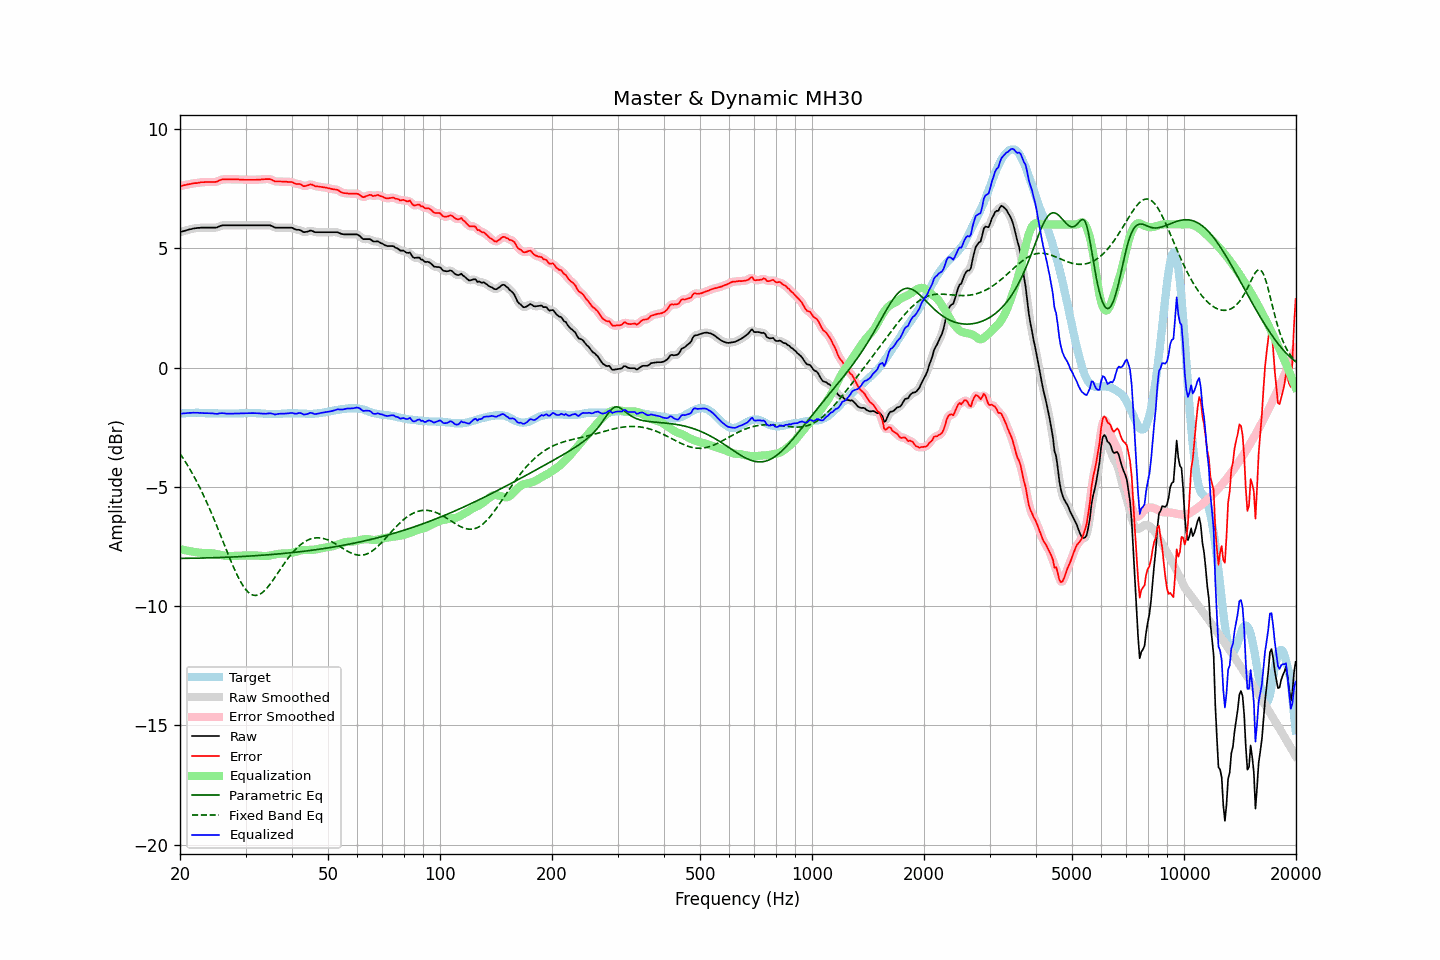

The data file committed next to this chart (first rows):
frequency, raw, error, smoothed, error_smoothed, equalization, parametric_eq, fixed_band_eq, equalized_raw, equalized_smoothed, target
20.00, 5.68, 7.61, 5.68, 7.61, -7.61, -8.00, -3.61, -1.93, -1.93, -1.94
20.20, 5.70, 7.62, 5.70, 7.62, -7.62, -8.00, -3.71, -1.93, -1.93, -1.93
20.40, 5.72, 7.63, 5.72, 7.64, -7.64, -8.00, -3.81, -1.92, -1.92, -1.92
20.61, 5.74, 7.65, 5.74, 7.65, -7.65, -8.00, -3.91, -1.92, -1.92, -1.92
20.81, 5.76, 7.66, 5.76, 7.66, -7.67, -7.99, -4.02, -1.91, -1.91, -1.91
21.02, 5.78, 7.68, 5.78, 7.68, -7.68, -7.99, -4.13, -1.90, -1.90, -1.91
21.23, 5.80, 7.69, 5.79, 7.69, -7.69, -7.99, -4.24, -1.90, -1.90, -1.90
21.44, 5.81, 7.70, 5.81, 7.71, -7.70, -7.99, -4.36, -1.90, -1.89, -1.90
21.66, 5.83, 7.72, 5.82, 7.72, -7.72, -7.99, -4.48, -1.89, -1.89, -1.90
21.87, 5.84, 7.73, 5.84, 7.73, -7.73, -7.99, -4.60, -1.89, -1.89, -1.90
22.09, 5.85, 7.73, 5.85, 7.73, -7.74, -7.99, -4.73, -1.89, -1.89, -1.89
22.31, 5.86, 7.74, 5.85, 7.74, -7.75, -7.99, -4.85, -1.89, -1.89, -1.89
22.54, 5.86, 7.75, 5.86, 7.75, -7.76, -7.98, -4.99, -1.90, -1.90, -1.90
22.76, 5.87, 7.77, 5.86, 7.76, -7.76, -7.98, -5.12, -1.90, -1.90, -1.91
22.99, 5.87, 7.77, 5.87, 7.77, -7.77, -7.98, -5.26, -1.90, -1.90, -1.91
23.22, 5.87, 7.77, 5.87, 7.78, -7.77, -7.98, -5.41, -1.91, -1.91, -1.91
23.45, 5.87, 7.78, 5.87, 7.78, -7.78, -7.98, -5.55, -1.91, -1.91, -1.92
23.69, 5.87, 7.78, 5.87, 7.78, -7.78, -7.98, -5.70, -1.91, -1.91, -1.92
23.92, 5.87, 7.78, 5.87, 7.78, -7.78, -7.97, -5.85, -1.91, -1.91, -1.92
24.16, 5.87, 7.78, 5.87, 7.78, -7.78, -7.97, -6.01, -1.91, -1.91, -1.92
24.40, 5.87, 7.78, 5.86, 7.78, -7.78, -7.97, -6.17, -1.92, -1.92, -1.92
24.65, 5.87, 7.78, 5.86, 7.78, -7.79, -7.97, -6.33, -1.92, -1.93, -1.92
24.89, 5.87, 7.78, 5.87, 7.78, -7.80, -7.97, -6.49, -1.94, -1.93, -1.92
25.14, 5.88, 7.79, 5.88, 7.80, -7.82, -7.96, -6.65, -1.94, -1.93, -1.92
25.39, 5.91, 7.83, 5.91, 7.83, -7.83, -7.96, -6.82, -1.93, -1.93, -1.93
25.65, 5.94, 7.86, 5.93, 7.86, -7.85, -7.96, -6.99, -1.91, -1.92, -1.93
25.91, 5.96, 7.88, 5.95, 7.88, -7.86, -7.96, -7.16, -1.91, -1.91, -1.93
26.16, 5.97, 7.89, 5.96, 7.89, -7.88, -7.95, -7.33, -1.91, -1.91, -1.93
26.43, 5.97, 7.89, 5.97, 7.89, -7.89, -7.95, -7.50, -1.92, -1.92, -1.93
26.69, 5.97, 7.89, 5.97, 7.89, -7.89, -7.95, -7.67, -1.93, -1.93, -1.93
26.96, 5.97, 7.89, 5.97, 7.89, -7.90, -7.95, -7.83, -1.93, -1.93, -1.93
27.23, 5.97, 7.89, 5.97, 7.89, -7.90, -7.94, -8.00, -1.93, -1.93, -1.93
27.50, 5.97, 7.89, 5.97, 7.89, -7.90, -7.94, -8.16, -1.93, -1.93, -1.93
27.77, 5.97, 7.89, 5.97, 7.89, -7.89, -7.94, -8.32, -1.93, -1.93, -1.93
28.05, 5.97, 7.89, 5.97, 7.89, -7.89, -7.93, -8.47, -1.93, -1.93, -1.93
28.33, 5.97, 7.89, 5.97, 7.89, -7.89, -7.93, -8.62, -1.92, -1.92, -1.93
28.62, 5.97, 7.89, 5.97, 7.89, -7.89, -7.93, -8.76, -1.92, -1.92, -1.93
28.90, 5.97, 7.88, 5.97, 7.89, -7.88, -7.92, -8.89, -1.92, -1.92, -1.92
29.19, 5.97, 7.88, 5.97, 7.88, -7.88, -7.92, -9.01, -1.92, -1.92, -1.92
29.48, 5.97, 7.88, 5.97, 7.88, -7.88, -7.92, -9.12, -1.91, -1.91, -1.92
29.78, 5.97, 7.87, 5.97, 7.87, -7.88, -7.91, -9.22, -1.91, -1.91, -1.91
30.08, 5.97, 7.87, 5.97, 7.87, -7.87, -7.91, -9.31, -1.91, -1.91, -1.91
30.38, 5.97, 7.87, 5.97, 7.87, -7.87, -7.90, -9.38, -1.91, -1.91, -1.91
30.68, 5.97, 7.87, 5.97, 7.87, -7.87, -7.90, -9.44, -1.91, -1.91, -1.91
30.99, 5.97, 7.87, 5.97, 7.87, -7.87, -7.90, -9.49, -1.91, -1.91, -1.91
31.30, 5.97, 7.87, 5.97, 7.87, -7.87, -7.89, -9.52, -1.91, -1.91, -1.91
31.61, 5.97, 7.87, 5.97, 7.87, -7.87, -7.89, -9.54, -1.91, -1.91, -1.91
31.93, 5.97, 7.87, 5.97, 7.87, -7.88, -7.88, -9.55, -1.91, -1.91, -1.91
32.24, 5.97, 7.88, 5.97, 7.88, -7.88, -7.88, -9.54, -1.91, -1.91, -1.92
32.57, 5.97, 7.88, 5.97, 7.88, -7.88, -7.87, -9.52, -1.92, -1.92, -1.92
32.89, 5.97, 7.88, 5.97, 7.88, -7.89, -7.87, -9.49, -1.92, -1.92, -1.92
33.22, 5.97, 7.89, 5.97, 7.89, -7.89, -7.86, -9.44, -1.93, -1.93, -1.93
33.55, 5.97, 7.89, 5.97, 7.89, -7.90, -7.86, -9.38, -1.93, -1.93, -1.93
33.89, 5.97, 7.90, 5.97, 7.90, -7.90, -7.85, -9.32, -1.93, -1.93, -1.94
34.23, 5.97, 7.90, 5.97, 7.90, -7.90, -7.85, -9.25, -1.93, -1.93, -1.94
34.57, 5.97, 7.90, 5.97, 7.90, -7.89, -7.84, -9.17, -1.92, -1.92, -1.94
34.92, 5.97, 7.90, 5.96, 7.89, -7.88, -7.84, -9.08, -1.91, -1.92, -1.94
35.27, 5.94, 7.87, 5.93, 7.87, -7.86, -7.83, -8.99, -1.93, -1.93, -1.94
35.62, 5.91, 7.84, 5.90, 7.84, -7.85, -7.83, -8.89, -1.94, -1.94, -1.94
35.97, 5.87, 7.80, 5.88, 7.81, -7.83, -7.82, -8.80, -1.97, -1.96, -1.94
... 635 more rows
